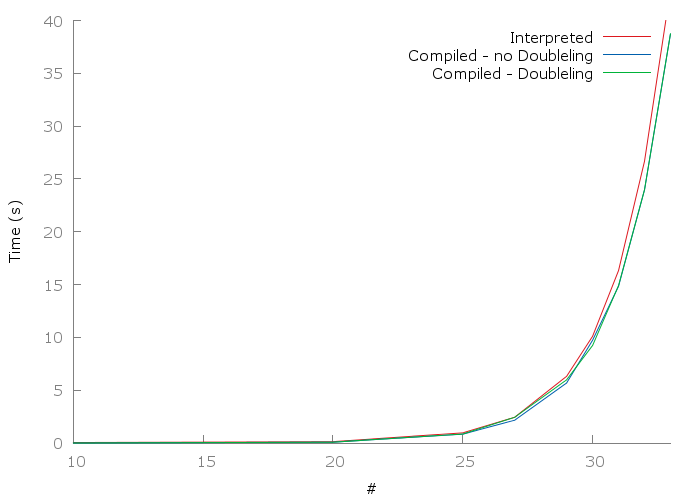

The data file committed next to this chart (first rows):
10		0.051	0.011	0.009
20		0.128	0.087	0.086
25		0.967	0.842	0.857
27		2.441	2.165	2.443
29		6.317	5.684	5.984
30		10.11	9.738	9.238
31		16.33	14.85	14.91
32		26.67	23.97	23.97
33		42.91	38.71	38.74
35		112.9	101.2	101.5
